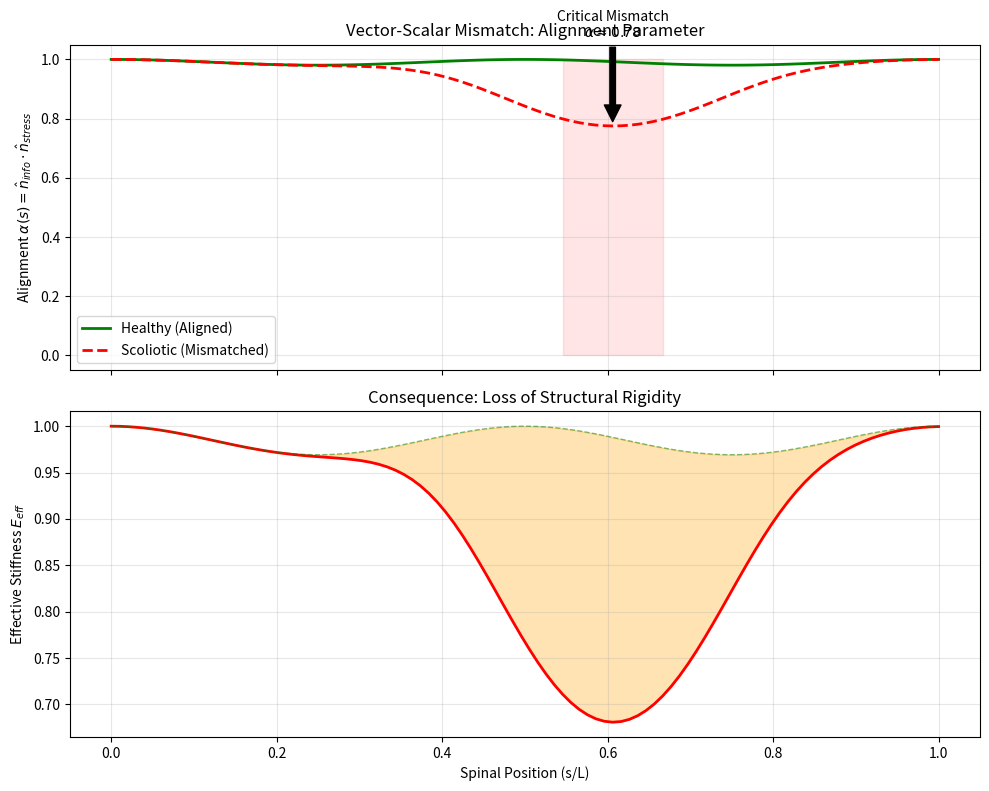

Here is the Python script that generated this plot:
"""
Experiment: Vector-Scalar Mismatch Analysis

This script quantifies the "Vector Mismatch" concept by computing the alignment parameter
alpha(s) = n_info(s) . n_stress(s) along the spinal axis.

It compares a "Healthy" (Aligned) case where the information gradient matches the
gravitational stress vector, against a "Scoliotic" (Misaligned) case where a lateral
asymmetry creates an orthogonal component.

Output:
- Heatmap/Plot of alpha(s) showing regions of low alignment (instability).
- CSV data for vector field visualization.
"""

import numpy as np
import matplotlib.pyplot as plt
import pandas as pd
from pathlib import Path
import os

def run_experiment():
    output_dir = Path("outputs/thermodynamic_cost")
    figures_dir = output_dir / "figures"

    # Ensure all directories exist
    output_dir.mkdir(parents=True, exist_ok=True)
    figures_dir.mkdir(parents=True, exist_ok=True)

    # 1. Define Geometry and Vector Fields
    n_nodes = 100
    s = np.linspace(0, 1.0, n_nodes) # Normalized length

    # A. Stress Vector Field (n_stress)
    # Primary stress is gravitational compression (Vertical, -Z)
    # In local Frenet frame (t, n, b), for a straight vertical rod:
    # Tangent t = (0, 0, 1). Stress is axial compression along -t.
    # Principal stress direction n_stress is approximately vertical.
    # Let's define n_stress as a unit vector field in 3D (x, y, z).
    # For a standing spine, stress is vertical.
    n_stress = np.zeros((n_nodes, 3))
    n_stress[:, 2] = 1.0 # Aligned with Z-axis

    # B. Information Gradient Field (n_info) - Healthy
    # Healthy information field is symmetric and largely aligned with the body axis
    # (craniocaudal gradient).
    # I(s) varies along Z. Gradient is dI/ds * t.
    # So n_info is also vertical.
    n_info_healthy = np.zeros((n_nodes, 3))
    n_info_healthy[:, 2] = 1.0
    # Add small noise/natural lordosis tilt (Y-component)
    # Lordosis implies the tangent tilts in Y-Z plane.
    # Gradient direction follows the manifold geometry.
    tilt_healthy = 0.2 * np.sin(2 * np.pi * s) # Sagittal curvature
    n_info_healthy[:, 1] = tilt_healthy
    # Re-normalize
    norms = np.linalg.norm(n_info_healthy, axis=1)
    n_info_healthy = n_info_healthy / norms[:, None]

    # C. Information Gradient Field (n_info) - Scoliotic
    # Scoliotic field has a lateral asymmetry (Left-Right gradient).
    # This creates an X-component in the information gradient.
    # We model a "Vector Defect" at the thoracolumbar junction (s=0.6).
    n_info_scoliotic = n_info_healthy.copy()

    # Lateral defect: Gaussian perturbation in X
    defect_center = 0.6
    defect_width = 0.15
    defect_strength = 0.8 # Strong lateral gradient

    lateral_component = defect_strength * np.exp(-0.5 * ((s - defect_center) / defect_width)**2)
    n_info_scoliotic[:, 0] += lateral_component

    # Re-normalize
    norms_scol = np.linalg.norm(n_info_scoliotic, axis=1)
    n_info_scoliotic = n_info_scoliotic / norms_scol[:, None]

    # -------------------------------------------------------------------------
    # 2. Compute Alignment Parameter alpha(s)
    # -------------------------------------------------------------------------
    # alpha = |n_info . n_stress|
    # Range [0, 1]. 1 = Aligned (Stable). 0 = Orthogonal (Unstable).

    # Healthy Alignment
    dot_healthy = np.einsum('ij,ij->i', n_info_healthy, n_stress)
    alpha_healthy = np.abs(dot_healthy)

    # Scoliotic Alignment
    dot_scoliotic = np.einsum('ij,ij->i', n_info_scoliotic, n_stress)
    alpha_scoliotic = np.abs(dot_scoliotic)

    # -------------------------------------------------------------------------
    # 3. Compute Effective Stiffness (Tensor Coupling)
    # -------------------------------------------------------------------------
    # E_eff = E_parallel * alpha^2 + E_perp * (1 - alpha^2)
    # Assume E_parallel >> E_perp (Anisotropy ratio ~ 5)
    E_parallel = 1.0 # Normalized
    E_perp = 0.2

    stiffness_healthy = E_parallel * alpha_healthy**2 + E_perp * (1 - alpha_healthy**2)
    stiffness_scoliotic = E_parallel * alpha_scoliotic**2 + E_perp * (1 - alpha_scoliotic**2)

    # -------------------------------------------------------------------------
    # 4. Export Data
    # -------------------------------------------------------------------------
    df = pd.DataFrame({
        'Normalized_Position_s': s,
        'Alpha_Healthy': alpha_healthy,
        'Alpha_Scoliotic': alpha_scoliotic,
        'Stiffness_Healthy': stiffness_healthy,
        'Stiffness_Scoliotic': stiffness_scoliotic,
        'Lateral_Defect_Magnitude': lateral_component
    })

    csv_path = output_dir / "vector_mismatch_analysis.csv"
    df.to_csv(csv_path, index=False)
    print(f"Data saved to {csv_path}")

    # -------------------------------------------------------------------------
    # 5. Visualization
    # -------------------------------------------------------------------------
    fig, (ax1, ax2) = plt.subplots(2, 1, figsize=(10, 8), sharex=True)

    # Plot 1: Alignment Parameter Alpha
    ax1.plot(s, alpha_healthy, 'g-', linewidth=2, label='Healthy (Aligned)')
    ax1.plot(s, alpha_scoliotic, 'r--', linewidth=2, label='Scoliotic (Mismatched)')
    ax1.set_ylabel(r'Alignment $\alpha(s) = \hat{n}_{info} \cdot \hat{n}_{stress}$')
    ax1.set_title('Vector-Scalar Mismatch: Alignment Parameter')
    ax1.grid(True, alpha=0.3)
    ax1.legend()

    # Highlight the mismatch region
    mismatch_mask = alpha_scoliotic < 0.8
    ax1.fill_between(s, 0, 1, where=mismatch_mask, color='red', alpha=0.1, label='Instability Region')

    # Plot 2: Effective Stiffness Loss
    # Show % reduction
    reduction = (1.0 - stiffness_scoliotic / stiffness_healthy) * 100

    ax2.plot(s, stiffness_scoliotic, 'r-', linewidth=2, label='Effective Stiffness')
    ax2.plot(s, stiffness_healthy, 'g--', linewidth=1, alpha=0.5, label='Baseline')
    ax2.fill_between(s, stiffness_scoliotic, stiffness_healthy, color='orange', alpha=0.3, label='Stiffness Deficit')

    ax2.set_ylabel('Effective Stiffness $E_{eff}$')
    ax2.set_xlabel('Spinal Position (s/L)')
    ax2.set_title('Consequence: Loss of Structural Rigidity')
    ax2.grid(True, alpha=0.3)

    # Annotation
    min_alpha_idx = np.argmin(alpha_scoliotic)
    min_s = s[min_alpha_idx]
    min_val = alpha_scoliotic[min_alpha_idx]

    ax1.annotate(f'Critical Mismatch\n$\\alpha \\approx {min_val:.2f}$',
                 xy=(min_s, min_val), xytext=(min_s, min_val + 0.3),
                 arrowprops=dict(facecolor='black', shrink=0.05),
                 horizontalalignment='center')

    fig.tight_layout()
    fig_path = figures_dir / "vector_mismatch_analysis.png"
    plt.savefig(fig_path, dpi=300)
    print(f"Figure saved to {fig_path}")

if __name__ == "__main__":
    run_experiment()
